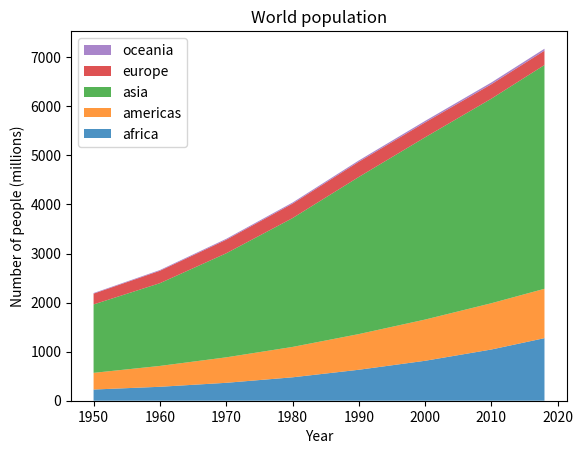

The matplotlib source for this figure:
import matplotlib.pyplot as plt
import numpy as np

# data from United Nations World Population Prospects (Revision 2019)
# https://population.un.org/wpp/, license: CC BY 3.0 IGO
year = [1950, 1960, 1970, 1980, 1990, 2000, 2010, 2018]
population_by_continent = {
    'africa': [228, 284, 365, 477, 631, 814, 1044, 1275],
    'americas': [340, 425, 519, 619, 727, 840, 943, 1006],
    'asia': [1394, 1686, 2120, 2625, 3202, 3714, 4169, 4560],
    'europe': [220, 253, 276, 295, 310, 303, 294, 293],
    'oceania': [12, 15, 19, 22, 26, 31, 36, 39],
}

fig, ax = plt.subplots()
ax.stackplot(year, population_by_continent.values(),
             labels=population_by_continent.keys(), alpha=0.8)
ax.legend(loc='upper left', reverse=True)
ax.set_title('World population')
ax.set_xlabel('Year')
ax.set_ylabel('Number of people (millions)')

plt.show()